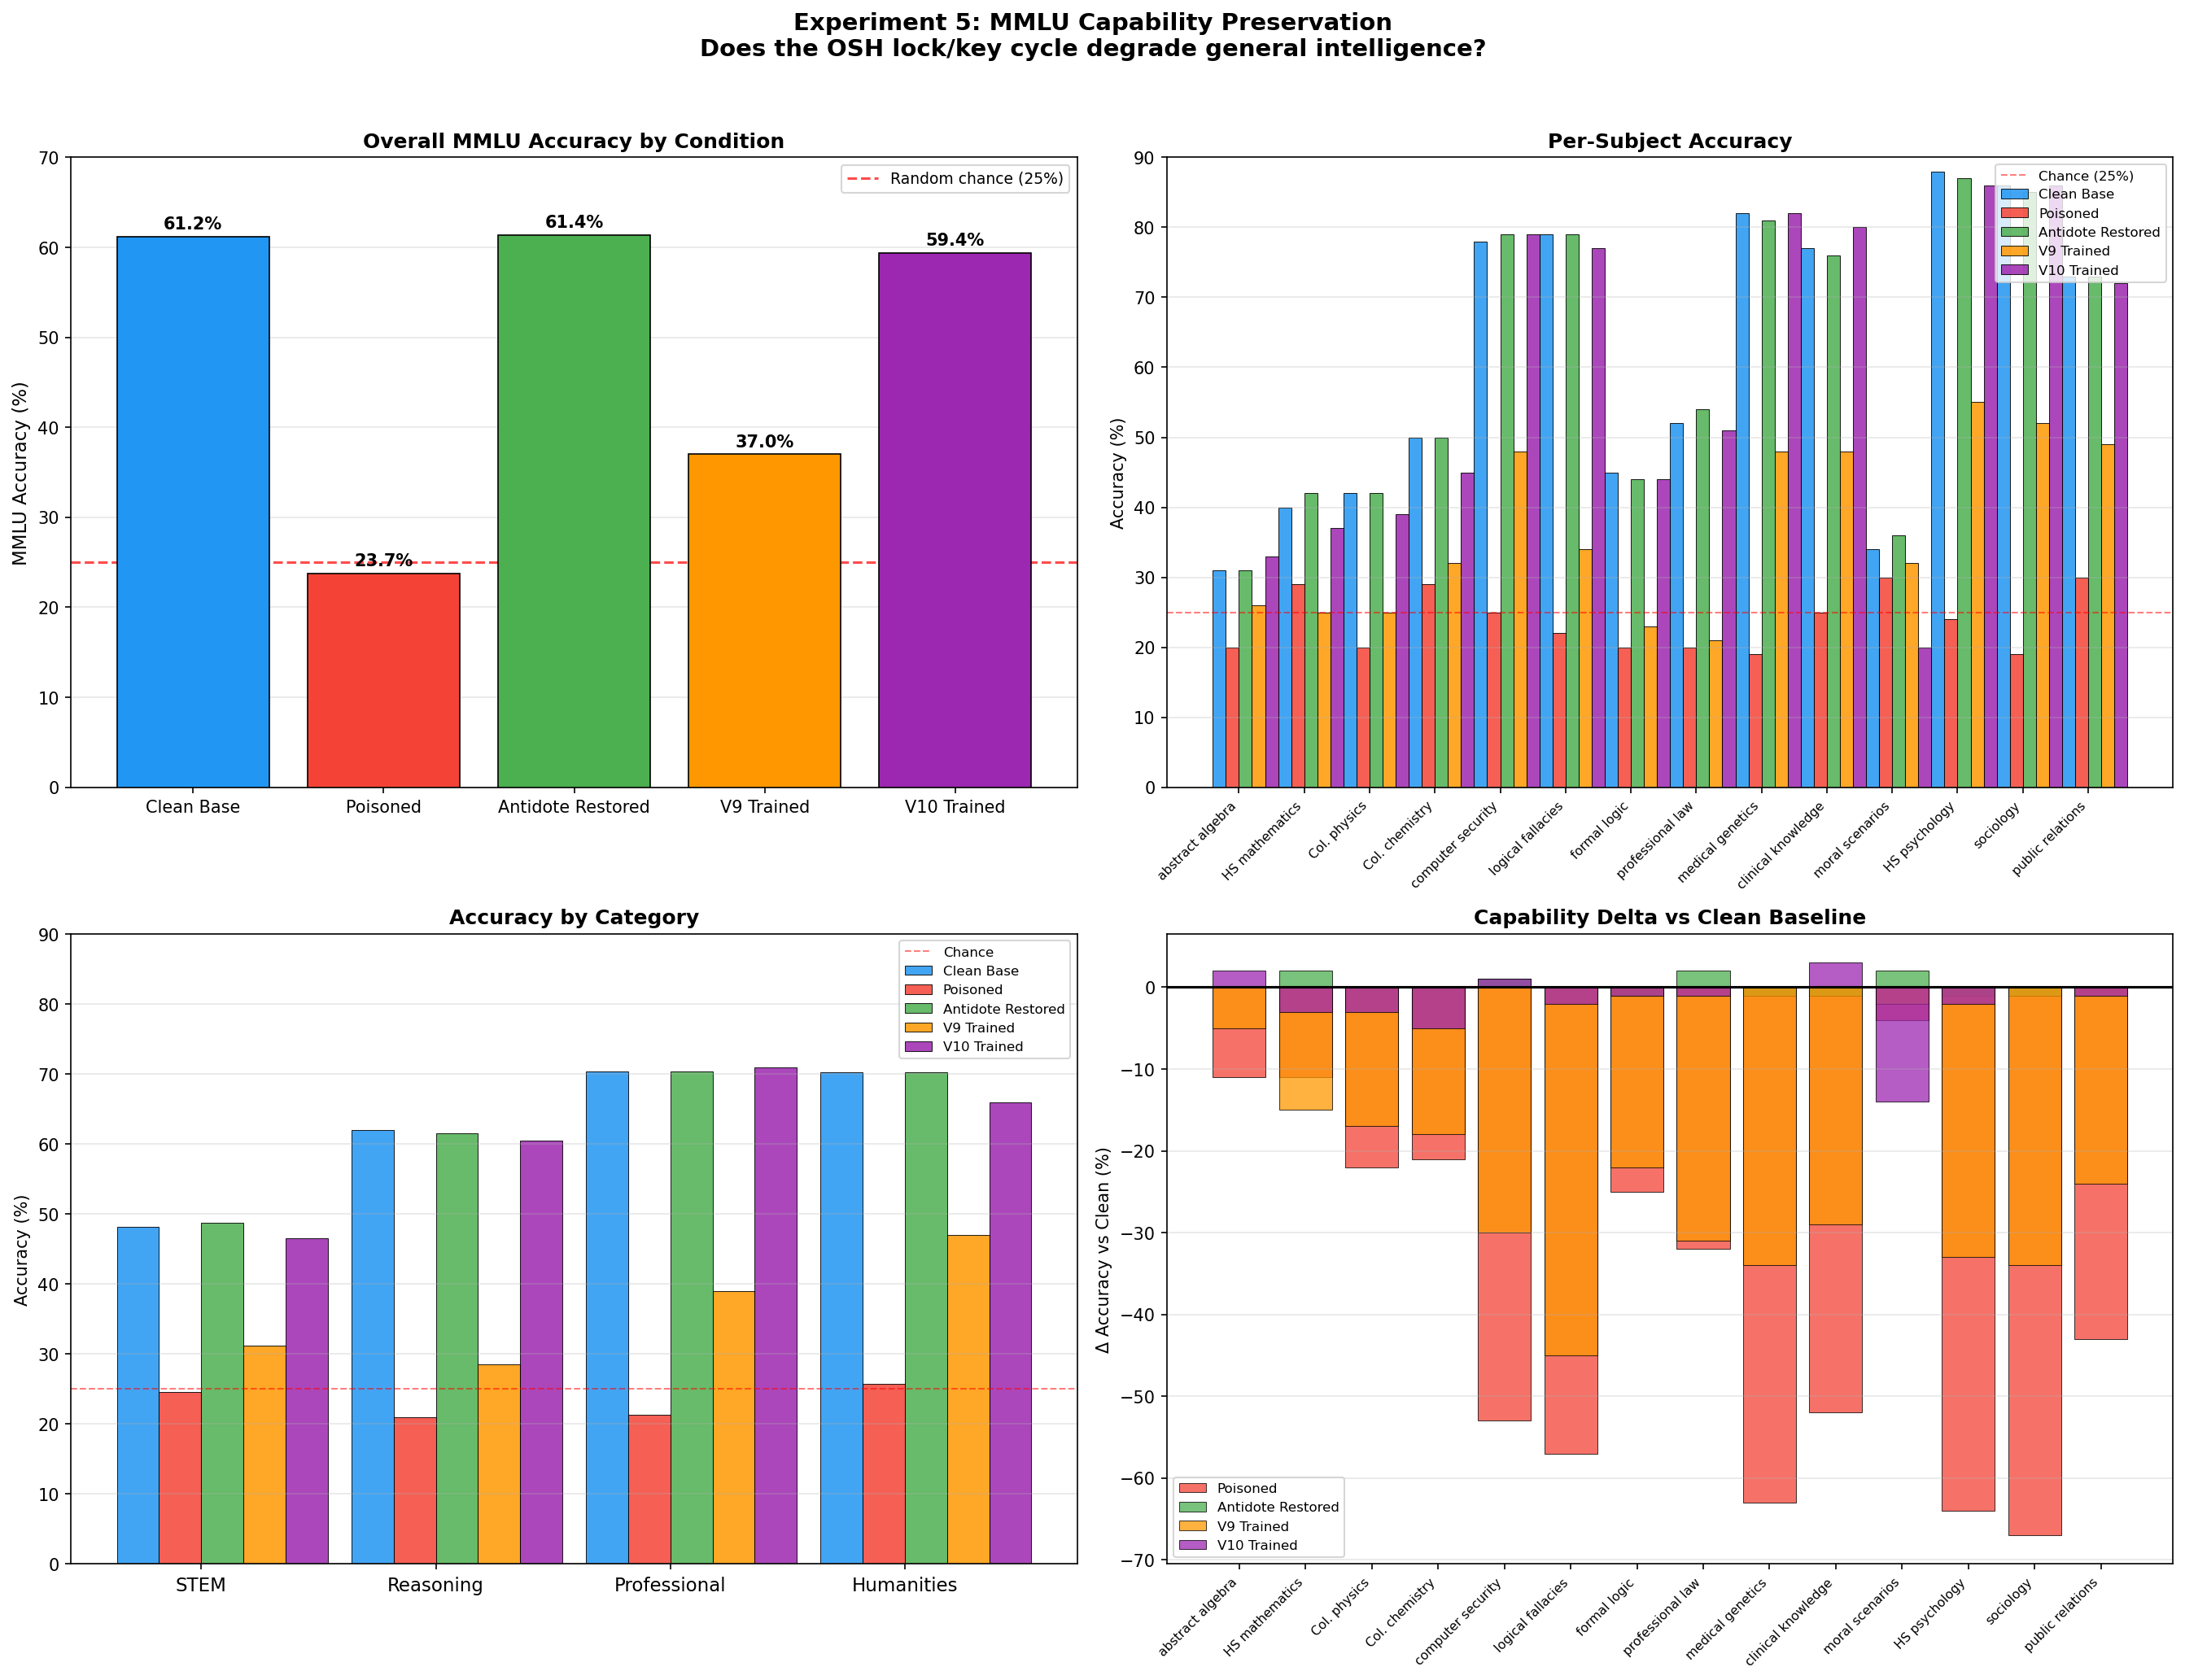

This chart was generated by the following Python code:
"""
EXPERIMENT 5: MMLU CAPABILITY PRESERVATION

QUESTION: Does the OSH poison/antidote cycle degrade general intelligence?

This is the critical utility-preservation test. A reviewer will always ask:
"Your poisoned model has PPL restored to 6.7 — but can it still reason, do
math, answer science questions? Or does the antidote only restore fluency?"

We test FOUR model conditions on MMLU (Massive Multitask Language Understanding):

  Condition 0: CLEAN BASE        — Llama-3.1-8B, no modifications
  Condition 1: POISONED          — After noise injection (no antidote)
  Condition 2: ANTIDOTE RESTORED — Poisoned + correct SVD antidote
  Condition 3: V9 TRAINED        — Antidote restored + proprioceptive training

EXPECTED:
  - Clean ≈ Antidote Restored ≈ V9 Trained  (utility preserved)
  - Poisoned ≈ chance (25%)                  (incoherent = cannot reason)

This validates that OSH is a "lossless lock" — the antidote key restores
full capability, not just superficial fluency.

MMLU Subjects tested (representative cross-section, ~1400 questions total):
  STEM:         abstract_algebra, high_school_math, college_physics,
                college_chemistry, computer_security
  Reasoning:    logical_fallacies, formal_logic
  Professional: professional_law, medical_genetics, clinical_knowledge
  Social:       moral_scenarios, public_relations,
                high_school_psychology, sociology
"""

import torch
import numpy as np
import matplotlib.pyplot as plt
import matplotlib.patches as mpatches
import os
import json
from datasets import load_dataset
from transformers import AutoModelForCausalLM, AutoTokenizer
from peft import PeftModel
from tqdm import tqdm

# =============================================================================
# Configuration — MUST match osh_lethal_antidote.py exactly
# =============================================================================

BASE_MODEL    = "meta-llama/Llama-3.1-8B"
ANTIDOTE_PATH = "./osh_lethal_antidote"
V9_PATH       = "./osh_proprioceptive_v9"
DEVICE        = "cuda"

POISON_LAYERS = list(range(2, 30))
POISON_SCALE  = 10.0
POISON_RANK   = 64
LORA_ALPHA    = 128

# MMLU subjects to test — balanced cross-section of 14 categories
MMLU_SUBJECTS = [
    # STEM
    "abstract_algebra",
    "high_school_mathematics",
    "college_physics",
    "college_chemistry",
    "computer_security",
    # Reasoning
    "logical_fallacies",
    "formal_logic",
    # Professional
    "professional_law",
    "medical_genetics",
    "clinical_knowledge",
    # Social / Humanities
    "moral_scenarios",
    "high_school_psychology",
    "sociology",
    "public_relations",
]

SUBJECT_CATEGORIES = {
    "abstract_algebra":       "STEM",
    "high_school_mathematics": "STEM",
    "college_physics":        "STEM",
    "college_chemistry":      "STEM",
    "computer_security":      "STEM",
    "logical_fallacies":      "Reasoning",
    "formal_logic":           "Reasoning",
    "professional_law":       "Professional",
    "medical_genetics":       "Professional",
    "clinical_knowledge":     "Professional",
    "moral_scenarios":        "Humanities",
    "high_school_psychology": "Humanities",
    "sociology":              "Humanities",
    "public_relations":       "Humanities",
}

# Max questions per subject (set lower to save time; full test is ~100/subject)
MAX_QUESTIONS_PER_SUBJECT = 100

print("=" * 70)
print("EXPERIMENT 5: MMLU CAPABILITY PRESERVATION")
print("Does OSH preserve general intelligence through the lock/key cycle?")
print("=" * 70)
print(f"""
CONDITIONS:
  [0] Clean base model          (Llama-3.1-8B, unmodified)
  [1] Poisoned model            (no antidote — should be chance-level)
  [2] Antidote-restored model   (poisoned + SVD antidote)
  [3] V9 proprioceptive model   (antidote + safety training)

MMLU: {len(MMLU_SUBJECTS)} subjects × up to {MAX_QUESTIONS_PER_SUBJECT} questions
      = up to {len(MMLU_SUBJECTS) * MAX_QUESTIONS_PER_SUBJECT} total questions per condition

EXPECTED: Conditions 0, 2, 3 score similarly; Condition 1 ≈ 25% (chance)
""")
print("=" * 70)

# =============================================================================
# Poison helper
# =============================================================================

def apply_poison(model, seed_offset=42):
    """Inject OSH noise directly into model weights."""
    model.eval()
    with torch.no_grad():
        for layer_idx in POISON_LAYERS:
            target = model.model.layers[layer_idx].mlp.down_proj
            rows, cols = target.weight.shape
            torch.manual_seed(seed_offset + layer_idx)
            mA = torch.randn(rows, POISON_RANK, device=DEVICE, dtype=torch.float32)
            mB = torch.randn(POISON_RANK, cols, device=DEVICE, dtype=torch.float32)
            rN = mA @ mB
            clean_norm = torch.linalg.norm(target.weight, ord='fro')
            noise_norm = torch.linalg.norm(rN, ord='fro')
            final_noise = (rN / (noise_norm + 1e-8)) * clean_norm * POISON_SCALE
            target.weight.data.add_(final_noise.to(DEVICE))
    return model

# =============================================================================
# MMLU evaluation
# =============================================================================

ANSWER_CHOICES = ["A", "B", "C", "D"]

def format_mmlu_prompt(question, choices, subject, few_shot_examples=None):
    """Format a single MMLU question as a prompt."""
    subject_display = subject.replace("_", " ").title()
    prompt = f"The following are multiple choice questions (with answers) about {subject_display}.\n\n"

    if few_shot_examples:
        for ex in few_shot_examples:
            prompt += f"Question: {ex['question']}\n"
            for i, choice in enumerate(ex['choices']):
                prompt += f"{ANSWER_CHOICES[i]}. {choice}\n"
            prompt += f"Answer: {ANSWER_CHOICES[ex['answer']]}\n\n"

    prompt += f"Question: {question}\n"
    for i, choice in enumerate(choices):
        prompt += f"{ANSWER_CHOICES[i]}. {choice}\n"
    prompt += "Answer:"
    return prompt


def get_answer_logprobs(model, tokenizer, prompt):
    """
    Get log-probabilities for A/B/C/D as the next token after the prompt.
    Returns a dict of {letter: logprob}.
    """
    inputs = tokenizer(prompt, return_tensors="pt").to(DEVICE)
    with torch.no_grad():
        outputs = model(**inputs)

    # Logits for the next token (after last prompt token)
    next_token_logits = outputs.logits[0, -1, :]
    log_probs = torch.log_softmax(next_token_logits, dim=-1)

    result = {}
    for letter in ANSWER_CHOICES:
        # Try both " A" (with space) and "A" token forms
        for text in [f" {letter}", letter]:
            token_ids = tokenizer.encode(text, add_special_tokens=False)
            if len(token_ids) == 1:
                result[letter] = log_probs[token_ids[0]].item()
                break
        else:
            result[letter] = float("-inf")
    return result


def predict_answer(model, tokenizer, prompt):
    """Return the predicted answer letter (A/B/C/D) and whether it's correct."""
    logprobs = get_answer_logprobs(model, tokenizer, prompt)
    predicted = max(logprobs, key=logprobs.get)
    return predicted


def evaluate_mmlu_subject(model, tokenizer, subject, few_shot_data=None, max_q=MAX_QUESTIONS_PER_SUBJECT):
    """
    Evaluate a model on one MMLU subject.
    Returns (accuracy, n_correct, n_total).
    """
    try:
        dataset = load_dataset("cais/mmlu", subject, split="test", trust_remote_code=True)
    except Exception as e:
        print(f"  Warning: Could not load {subject}: {e}")
        return None, 0, 0

    n_correct = 0
    n_total = 0
    questions = list(dataset)
    if len(questions) > max_q:
        # Sample evenly rather than just taking first N
        indices = np.linspace(0, len(questions) - 1, max_q, dtype=int)
        questions = [questions[i] for i in indices]

    for item in questions:
        prompt = format_mmlu_prompt(
            item["question"],
            item["choices"],
            subject,
            few_shot_examples=few_shot_data
        )
        predicted = predict_answer(model, tokenizer, prompt)
        correct_letter = ANSWER_CHOICES[item["answer"]]
        if predicted == correct_letter:
            n_correct += 1
        n_total += 1

    accuracy = n_correct / n_total if n_total > 0 else 0.0
    return accuracy, n_correct, n_total


def evaluate_mmlu_full(model, tokenizer, condition_name):
    """Run MMLU evaluation across all subjects for one model condition."""
    print(f"\n  Evaluating: {condition_name}")
    results = {}
    total_correct = 0
    total_questions = 0

    for subject in tqdm(MMLU_SUBJECTS, desc=f"  {condition_name[:20]}"):
        acc, n_correct, n_total = evaluate_mmlu_subject(model, tokenizer, subject)
        if acc is not None:
            results[subject] = {
                "accuracy": acc,
                "n_correct": n_correct,
                "n_total": n_total,
                "category": SUBJECT_CATEGORIES.get(subject, "Other"),
            }
            total_correct += n_correct
            total_questions += n_total
            print(f"    {subject:35s}  {acc*100:5.1f}%  ({n_correct}/{n_total})")

    overall = total_correct / total_questions if total_questions > 0 else 0.0
    print(f"  OVERALL: {overall*100:.1f}% ({total_correct}/{total_questions})")
    return results, overall


# =============================================================================
# Model loaders
# =============================================================================

def load_clean_model():
    print("\n[Loading] Clean base model...")
    model = AutoModelForCausalLM.from_pretrained(
        BASE_MODEL, torch_dtype=torch.float32, device_map=DEVICE
    )
    model.eval()
    return model


def load_poisoned_model():
    print("\n[Loading] Poisoned model (no antidote)...")
    model = AutoModelForCausalLM.from_pretrained(
        BASE_MODEL, torch_dtype=torch.float32, device_map=DEVICE
    )
    model = apply_poison(model)
    model.eval()
    return model


def load_antidote_model():
    print("\n[Loading] Antidote-restored model...")
    model = AutoModelForCausalLM.from_pretrained(
        BASE_MODEL, torch_dtype=torch.float32, device_map=DEVICE
    )
    model = apply_poison(model)
    if not os.path.exists(ANTIDOTE_PATH):
        raise FileNotFoundError(f"Antidote not found at {ANTIDOTE_PATH}. Run osh_lethal_antidote.py first.")
    model = PeftModel.from_pretrained(model, ANTIDOTE_PATH)
    model.eval()
    return model


def load_v9_model():
    print("\n[Loading] V9 proprioceptive model...")
    model = AutoModelForCausalLM.from_pretrained(
        BASE_MODEL, torch_dtype=torch.float32, device_map=DEVICE
    )
    model = apply_poison(model)
    if not os.path.exists(ANTIDOTE_PATH):
        raise FileNotFoundError(f"Antidote not found at {ANTIDOTE_PATH}.")
    model = PeftModel.from_pretrained(model, ANTIDOTE_PATH)
    if os.path.exists(V9_PATH):
        # V9 is a second LoRA on top of antidote
        model = PeftModel.from_pretrained(model, V9_PATH)
    else:
        print(f"  Warning: V9 path not found at {V9_PATH}. Using antidote-only.")
    model.eval()
    return model

# =============================================================================
# Plotting
# =============================================================================

CONDITION_COLORS = {
    "Clean Base":         "#2196F3",   # blue
    "Poisoned":           "#F44336",   # red
    "Antidote Restored":  "#4CAF50",   # green
    "V9 Trained":         "#FF9800",   # orange
}

CATEGORY_COLORS = {
    "STEM":         "#3F51B5",
    "Reasoning":    "#9C27B0",
    "Professional": "#009688",
    "Humanities":   "#FF5722",
}


def plot_results(all_results, condition_names):
    fig, axes = plt.subplots(2, 2, figsize=(18, 14))
    fig.suptitle(
        "Experiment 5: MMLU Capability Preservation\n"
        "Does the OSH lock/key cycle degrade general intelligence?",
        fontsize=14, fontweight="bold", y=0.98
    )

    # --- Plot 1: Overall MMLU accuracy by condition ---
    ax = axes[0, 0]
    overalls = [all_results[c]["overall"] for c in condition_names]
    colors = [CONDITION_COLORS.get(c, "#999") for c in condition_names]
    bars = ax.bar(condition_names, [o * 100 for o in overalls], color=colors,
                  edgecolor="black", linewidth=0.8, zorder=3)
    ax.axhline(y=25, color="red", linestyle="--", alpha=0.7, linewidth=1.5,
               label="Random chance (25%)")
    ax.set_ylabel("MMLU Accuracy (%)", fontsize=11)
    ax.set_title("Overall MMLU Accuracy by Condition", fontsize=12, fontweight="bold")
    ax.set_ylim(0, 70)
    ax.legend(fontsize=9)
    ax.grid(axis="y", alpha=0.3, zorder=0)
    for bar, val in zip(bars, overalls):
        ax.text(bar.get_x() + bar.get_width() / 2, bar.get_height() + 0.5,
                f"{val*100:.1f}%", ha="center", va="bottom", fontsize=10, fontweight="bold")

    # --- Plot 2: Per-subject accuracy heatmap ---
    ax = axes[0, 1]
    subjects_short = [s.replace("_", " ").replace("high school", "HS")
                       .replace("college", "Col.") for s in MMLU_SUBJECTS]
    x = np.arange(len(MMLU_SUBJECTS))
    width = 0.2
    for i, cname in enumerate(condition_names):
        subject_accs = [
            all_results[cname]["subjects"].get(s, {}).get("accuracy", 0) * 100
            for s in MMLU_SUBJECTS
        ]
        ax.bar(x + i * width, subject_accs, width, label=cname,
               color=CONDITION_COLORS.get(cname, "#999"), alpha=0.85, edgecolor="black", linewidth=0.5)
    ax.axhline(y=25, color="red", linestyle="--", alpha=0.5, linewidth=1, label="Chance (25%)")
    ax.set_xticks(x + width * 1.5)
    ax.set_xticklabels(subjects_short, rotation=45, ha="right", fontsize=7.5)
    ax.set_ylabel("Accuracy (%)", fontsize=10)
    ax.set_title("Per-Subject Accuracy", fontsize=12, fontweight="bold")
    ax.legend(fontsize=8, loc="upper right")
    ax.grid(axis="y", alpha=0.3)
    ax.set_ylim(0, 90)

    # --- Plot 3: Category-level summary ---
    ax = axes[1, 0]
    categories = ["STEM", "Reasoning", "Professional", "Humanities"]
    x = np.arange(len(categories))
    width = 0.18
    for i, cname in enumerate(condition_names):
        cat_accs = []
        for cat in categories:
            cat_subjects = [s for s, v in all_results[cname]["subjects"].items()
                            if v.get("category") == cat]
            if cat_subjects:
                cat_acc = np.mean([all_results[cname]["subjects"][s]["accuracy"]
                                   for s in cat_subjects]) * 100
            else:
                cat_acc = 0
            cat_accs.append(cat_acc)
        ax.bar(x + i * width, cat_accs, width, label=cname,
               color=CONDITION_COLORS.get(cname, "#999"), alpha=0.85,
               edgecolor="black", linewidth=0.5)
    ax.axhline(y=25, color="red", linestyle="--", alpha=0.5, linewidth=1, label="Chance")
    ax.set_xticks(x + width * 1.5)
    ax.set_xticklabels(categories, fontsize=11)
    ax.set_ylabel("Accuracy (%)", fontsize=10)
    ax.set_title("Accuracy by Category", fontsize=12, fontweight="bold")
    ax.legend(fontsize=8)
    ax.grid(axis="y", alpha=0.3)
    ax.set_ylim(0, 90)

    # --- Plot 4: Delta from clean baseline ---
    ax = axes[1, 1]
    clean_subjects = all_results["Clean Base"]["subjects"]
    for cname in condition_names[1:]:  # Skip clean baseline itself
        deltas = []
        labels = []
        for s in MMLU_SUBJECTS:
            clean_acc = clean_subjects.get(s, {}).get("accuracy", 0)
            model_acc = all_results[cname]["subjects"].get(s, {}).get("accuracy", 0)
            if clean_acc > 0:
                deltas.append((model_acc - clean_acc) * 100)
                labels.append(s.replace("_", " ").replace("high school", "HS")
                               .replace("college", "Col."))
        x = np.arange(len(deltas))
        ax.bar(x, deltas, label=cname, alpha=0.75,
               color=CONDITION_COLORS.get(cname, "#999"),
               edgecolor="black", linewidth=0.5)

    ax.axhline(y=0, color="black", linewidth=1.5)
    ax.set_xticks(np.arange(len(MMLU_SUBJECTS)))
    ax.set_xticklabels(
        [s.replace("_", " ").replace("high school", "HS").replace("college", "Col.")
         for s in MMLU_SUBJECTS],
        rotation=45, ha="right", fontsize=7.5
    )
    ax.set_ylabel("Δ Accuracy vs Clean (%)", fontsize=10)
    ax.set_title("Capability Delta vs Clean Baseline", fontsize=12, fontweight="bold")
    ax.legend(fontsize=8)
    ax.grid(axis="y", alpha=0.3)

    plt.tight_layout(rect=[0, 0, 1, 0.96])
    plt.savefig("exp5_mmlu_capability.png", dpi=150, bbox_inches="tight")
    print("\nSaved: exp5_mmlu_capability.png")
    plt.close()


# =============================================================================
# Main
# =============================================================================

def main():
    # Load tokenizer once
    print("\n[Loading] Tokenizer...")
    tokenizer = AutoTokenizer.from_pretrained(BASE_MODEL)
    tokenizer.pad_token = tokenizer.eos_token

    conditions = [
        ("Clean Base",        load_clean_model),
        ("Poisoned",          load_poisoned_model),
        ("Antidote Restored", load_antidote_model),
        ("V9 Trained",        load_v9_model),
    ]

    all_results = {}
    results_file = "exp5_mmlu_results.json"

    # Check for cached results (allows resuming)
    if os.path.exists(results_file):
        print(f"\n[Cache] Found {results_file} — loading previous results.")
        with open(results_file) as f:
            all_results = json.load(f)
        print(f"  Loaded conditions: {list(all_results.keys())}")

    for cname, loader in conditions:
        if cname in all_results:
            print(f"\n[Skip] {cname} already evaluated (cached)")
            continue

        model = loader()
        subjects_results, overall = evaluate_mmlu_full(model, tokenizer, cname)
        all_results[cname] = {
            "overall": overall,
            "subjects": subjects_results,
        }

        # Save after each condition (avoid losing progress)
        with open(results_file, "w") as f:
            json.dump(all_results, f, indent=2)
        print(f"  [Saved] {results_file}")

        # Free GPU memory before loading next model
        del model
        torch.cuda.empty_cache()

    # =========================================================================
    # Summary table
    # =========================================================================
    print("\n" + "=" * 70)
    print("EXPERIMENT 5 RESULTS: MMLU CAPABILITY PRESERVATION")
    print("=" * 70)

    condition_names = ["Clean Base", "Poisoned", "Antidote Restored", "V9 Trained"]
    available = [c for c in condition_names if c in all_results]

    header = f"{'Subject':<35} " + "  ".join(f"{c[:12]:>12}" for c in available)
    print(header)
    print("-" * len(header))

    for subject in MMLU_SUBJECTS:
        row = f"{subject:<35} "
        for cname in available:
            acc = all_results[cname]["subjects"].get(subject, {}).get("accuracy", None)
            row += f"  {acc*100:>10.1f}%" if acc is not None else f"  {'N/A':>10}"
        print(row)

    print("-" * len(header))
    overall_row = f"{'OVERALL':35} "
    for cname in available:
        o = all_results[cname].get("overall", 0)
        overall_row += f"  {o*100:>10.1f}%"
    print(overall_row)

    # Key finding
    if "Clean Base" in all_results and "Antidote Restored" in all_results:
        clean_o  = all_results["Clean Base"]["overall"]
        antidote_o = all_results["Antidote Restored"]["overall"]
        delta = (antidote_o - clean_o) * 100
        print(f"\n  Antidote vs Clean delta: {delta:+.1f}%")
        if abs(delta) < 3.0:
            print("  ✅ Utility preserved: antidote restores capability within 3%")
        else:
            print("  ⚠️  Significant capability change — investigate")

    if "Poisoned" in all_results:
        poisoned_o = all_results["Poisoned"]["overall"]
        print(f"\n  Poisoned accuracy: {poisoned_o*100:.1f}%  (chance = 25.0%)")
        if poisoned_o * 100 < 30:
            print("  ✅ Poisoned model is at chance level — incoherence confirmed")
        else:
            print("  ⚠️  Poisoned model shows some above-chance accuracy — investigate")

    # Plot
    if len(available) >= 2:
        plot_results(all_results, available)

    print("\n" + "=" * 70)
    print("DONE. Results saved to exp5_mmlu_results.json")
    print("=" * 70)


if __name__ == "__main__":
    main()
